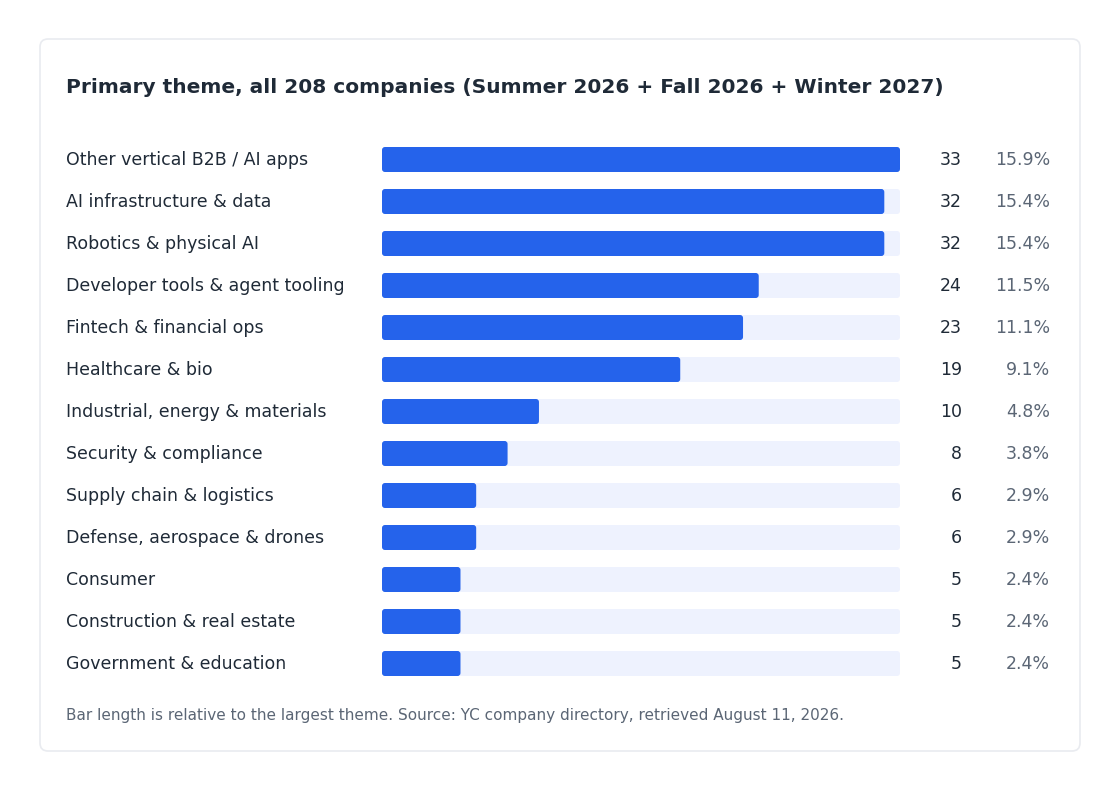

Source code (Python):
#!/usr/bin/env python3
"""
In-body theme chart for content/blog/what_yc_is_funding_in_2026.md

Source: the YC company directory, retrieved August 11, 2026, covering the three
most recent batches (Summer 2026 = 197 companies, Fall 2026 = 10, Winter 2027 =
1, so 208 total). Each company is assigned exactly ONE primary theme from YC's
own industry / subindustry / tags fields, so the counts sum to 208 and no
company is double counted. Figures match the post body.

Usage (see README.md in this folder for the full workflow):
    python what_yc_is_funding_in_2026.py
    cwebp -lossless -m 6 what_yc_is_funding_in_2026_themes.png \
      -o what_yc_is_funding_in_2026_themes.webp

Use -lossless, NOT the -q 88 the banner scripts use. This chart is flat colour
and crisp text, so lossless is both smaller and sharper: at 2200x1544 it encodes
to ~49 KB, against ~137 KB for lossy -q 95, with no ringing around the glyphs.
Note this is the in-body chart, NOT the post banner - do not overwrite
what_yc_is_funding_in_2026_banner.webp.

STYLE NOTE: this chart deliberately does NOT use the lavender hatched banner
style of the other scripts in this folder. It is a pixel-faithful render of the
HTML/CSS bar chart it replaced, so it matches the blog post template's own
palette (blog.css `.bp`): accent #2563eb bars on --accent-soft #eef2fe tracks,
--rule #e9ebf0 borders, --ink #1f2a37 text. The banner scripts are top-of-post
art; this one sits inside the reading column next to that CSS, so it follows the
post tokens instead. Keep it that way.
"""
import matplotlib
matplotlib.use("Agg")
import matplotlib.pyplot as plt
from matplotlib.patches import FancyBboxPatch

# ---- blog post tokens (static/css/blog.css, scoped to .bp) ----------------
ACCENT = "#2563eb"        # --accent, the filled bar
TRACK = "#eef2fe"         # --accent-soft, the bar track
RULE = "#e9ebf0"          # --rule, the outer box border
INK = "#1f2a37"           # --ink, label + title text
MUTED = "#5b6675"         # secondary text (counts / footnote)
SURFACE = "#ffffff"       # --surface

FONT = "Helvetica Neue"   # closest system match to the post's Plus Jakarta Sans
plt.rcParams.update({"font.family": FONT, "text.color": INK})

TOTAL = 208

# ---- data (all values cited in the post) ----------------------------------
# (theme, company count). Percentages and bar widths are derived, never
# hard-coded, so they cannot drift out of sync with the counts.
themes = [
    ("Other vertical B2B / AI apps",     33),
    ("AI infrastructure & data",         32),
    ("Robotics & physical AI",           32),
    ("Developer tools & agent tooling",  24),
    ("Fintech & financial ops",          23),
    ("Healthcare & bio",                 19),
    ("Industrial, energy & materials",   10),
    ("Security & compliance",             8),
    ("Supply chain & logistics",          6),
    ("Defense, aerospace & drones",       6),
    ("Consumer",                          5),
    ("Construction & real estate",        5),
    ("Government & education",            5),
]
assert sum(v for _, v in themes) == TOTAL, "theme counts must sum to 208"
peak = max(v for _, v in themes)

# ---- layout, in px on a 1100x772 canvas (mirrors the CSS box model) -------
W, H = 1100, 772
PAD = 30                      # outer box inset
TEXT_X = PAD + 26             # left padding inside the box
TRACK_X0, TRACK_X1 = 372, 890  # bar track start / end
COUNT_X, PCT_X = 952, 1040    # right-aligned numeric columns
ROW0, PITCH, BAR_H = 138, 42, 25

# Render at 2x so the webp stays crisp on retina/HiDPI screens. Layout above is
# authored in 1x px; matplotlib scales every mark and glyph by this factor, so
# only change SCALE, never the coordinates.
SCALE = 2

fig = plt.figure(figsize=(W / 100, H / 100), dpi=100)
fig.patch.set_facecolor(SURFACE)
ax = fig.add_axes([0, 0, 1, 1])
ax.set_xlim(0, W)
ax.set_ylim(H, 0)             # invert y so we can lay out top-down
ax.axis("off")


def rrect(x, y, w, h, color, r=4, **kw):
    """Rounded rect positioned by its top-left corner, like a CSS box."""
    ax.add_patch(FancyBboxPatch(
        (x + r, y + r), max(w - 2 * r, 0.1), max(h - 2 * r, 0.1),
        boxstyle=f"round,pad={r},rounding_size={r}",
        linewidth=kw.pop("lw", 0), facecolor=color, **kw))


# outer card
rrect(PAD, PAD, W - 2 * PAD, H - 2 * PAD, SURFACE, r=8,
      edgecolor=RULE, lw=1.2)

ax.text(TEXT_X, 78, "Primary theme, all 208 companies "
        "(Summer 2026 + Fall 2026 + Winter 2027)",
        fontsize=14.5, fontweight="bold", va="center", color=INK)

for i, (label, n) in enumerate(themes):
    y = ROW0 + i * PITCH
    ax.text(TEXT_X, y + BAR_H / 2, label, fontsize=12.5, va="center", color=INK)
    rrect(TRACK_X0, y, TRACK_X1 - TRACK_X0, BAR_H, TRACK, r=3)
    rrect(TRACK_X0, y, (TRACK_X1 - TRACK_X0) * n / peak, BAR_H, ACCENT, r=3)
    ax.text(COUNT_X, y + BAR_H / 2, str(n), fontsize=12.5, va="center",
            ha="right", color=INK)
    ax.text(PCT_X, y + BAR_H / 2, f"{n / TOTAL * 100:.1f}%", fontsize=12.5,
            va="center", ha="right", color=MUTED)

ax.text(TEXT_X, ROW0 + len(themes) * PITCH + 22,
        "Bar length is relative to the largest theme. "
        "Source: YC company directory, retrieved August 11, 2026.",
        fontsize=11, va="center", color=MUTED)

out = "what_yc_is_funding_in_2026_themes.png"
fig.savefig(out, dpi=100 * SCALE, facecolor=SURFACE)
print("wrote", out)
